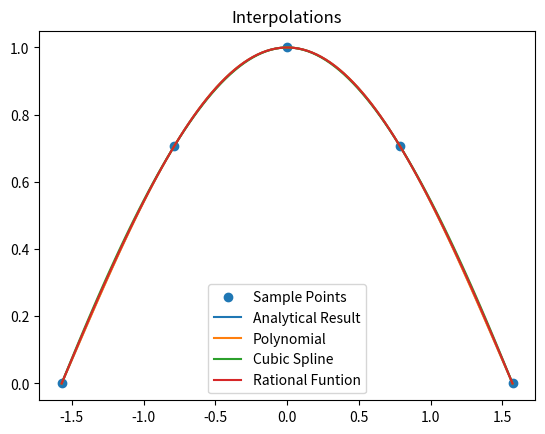

Write Python code to recreate this figure. (Note: this script raises an exception after producing the figure.)
import numpy as np
import matplotlib.pyplot as plt
import scipy as sci



# First plots
# First we create our sampling points
fun = np.cos
nb_points = 5
x_data = np.linspace(-np.pi/2, np.pi/2, nb_points)
y_data = fun(x_data)
v = np.linspace(-np.pi/2, np.pi/2, 100)


# Polynomial fitting
pp = np.polyfit(x_data, y_data, nb_points-1)

# Cubic spline fitting
cs = sci.interpolate.CubicSpline(x_data, y_data)


# Rational function fitting
n = 2
m = nb_points - n - 1
pcols = [x_data**k for k in range(n+1)]
pmat = np.vstack(pcols)

qcols = [-x_data**k*y_data for k in range(1, m+1)]
qmat = np.vstack(qcols)
mat = np.hstack([pmat.T, qmat.T])
coeffs = np.linalg.inv(mat)@y_data

p=0 
for i in range(n+1):
    p = p + coeffs[i]*v**i
qq = 1
for i in range(m):
    qq = qq + coeffs[n+1+i]*v**(i+1)
pred = p/qq

# We plot the resulting curves
plt.scatter(x_data, fun(x_data), label = "Sample Points")
plt.plot(v, fun(v), label = "Analytical Result")
plt.plot(v, np.polyval(pp, v), label = "Polynomial")
plt.plot(v, cs(v), label = "Cubic Spline")
plt.plot(v, pred, label = "Rational Funtion")
plt.title("Interpolations")
plt.legend()
plt.savefig("figs/q4_interp1.jpg")
plt.show()

# Now the residuals
plt.scatter(x_data, fun(x_data)*0, label = "Sample Points")
plt.plot(v, fun(v)*0, label = "Analytical Result")
plt.plot(v, np.polyval(pp, v)-fun(v), label = "Polynomial")
plt.plot(v, cs(v)-fun(v), label = "Cubic Spline")
plt.plot(v, pred-fun(v), label = "Rational Funtion")
plt.title("Residuals for all interpolations")
plt.legend()
plt.savefig("figs/q4_resi1.jpg")
plt.show()

# Getting the error for each interpolation
print("The error for the polynomial interpolation is", np.std(np.polyval(pp, v)-fun(v)))
print("The error for the cubic spline interpolation is", np.std(cs(v)-fun(v)))
print("The error for the rational function interpolation is", np.std(pred-fun(v)))



# Second Plots

# First we create our sampling points
fun = lambda x : 1/(1+x**2)
nb_points = 5
x_data = np.linspace(-np.pi/2, np.pi/2, nb_points)
y_data = fun(x_data)
v = np.linspace(-np.pi/2, np.pi/2, 100)


# Polynomial fitting
pp = np.polyfit(x_data, y_data, nb_points-1)

# Cubic spline fitting
cs = sci.interpolate.CubicSpline(x_data, y_data)


# Rational function fitting
n = 2
m = nb_points - n - 1
pcols = [x_data**k for k in range(n+1)]
pmat = np.vstack(pcols)

qcols = [-x_data**k*y_data for k in range(1, m+1)]
qmat = np.vstack(qcols)
mat = np.hstack([pmat.T, qmat.T])
coeffs = np.linalg.inv(mat)@y_data

p=0 
for i in range(n+1):
    p = p + coeffs[i]*v**i
qq = 1
for i in range(m):
    qq = qq + coeffs[n+1+i]*v**(i+1)
pred = p/qq




# We plot the resulting curves
plt.scatter(x_data, fun(x_data), label = "Sample Points")
plt.plot(v, fun(v), label = "Analytical Result")
plt.plot(v, np.polyval(pp, v), label = "Polynomial")
plt.plot(v, cs(v), label = "Cubic Spline")
plt.plot(v, pred, label = "Rational Funtion")
plt.title("Interpolations")
plt.legend()
plt.savefig("figs/q4_interp2.jpg")
plt.show()

# Now the residuals
plt.scatter(x_data, fun(x_data)*0, label = "Sample Points")
plt.plot(v, fun(v)*0, label = "Analytical Result")
plt.plot(v, np.polyval(pp, v)-fun(v), label = "Polynomial")
plt.plot(v, cs(v)-fun(v), label = "Cubic Spline")
plt.plot(v, pred-fun(v), label = "Rational Funtion")
plt.title("Residuals for all interpolations")
plt.legend()
plt.savefig("figs/q4_resi2.jpg")
plt.show()

# Getting the error for each interpolation
print("The error for the polynomial interpolation is", np.std(np.polyval(pp, v)-fun(v)))
print("The error for the cubic spline interpolation is", np.std(cs(v)-fun(v)))
print("The error for the rational function interpolation is", np.std(pred-fun(v)))


# Third plots

# First we create our sampling points
fun = lambda x : 1/(1+x**2)
nb_points = 10
x_data = np.linspace(-np.pi/2, np.pi/2, nb_points)
y_data = fun(x_data)
v = np.linspace(-np.pi/2, np.pi/2, 100)


# Polynomial fitting
pp = np.polyfit(x_data, y_data, nb_points-1)

# Cubic spline fitting
cs = sci.interpolate.CubicSpline(x_data, y_data)


# Rational function fitting
n = 4
m = nb_points - n - 1
pcols = [x_data**k for k in range(n+1)]
pmat = np.vstack(pcols)

qcols = [-x_data**k*y_data for k in range(1, m+1)]
qmat = np.vstack(qcols)
mat = np.hstack([pmat.T, qmat.T])
coeffs = np.linalg.inv(mat)@y_data

p=0 
for i in range(n+1):
    p = p + coeffs[i]*v**i
qq = 1
for i in range(m):
    qq = qq + coeffs[n+1+i]*v**(i+1)
pred = p/qq




# We plot the resulting curves
plt.scatter(x_data, fun(x_data), label = "Sample Points")
plt.plot(v, fun(v), label = "Analytical Result")
plt.plot(v, np.polyval(pp, v), label = "Polynomial")
plt.plot(v, cs(v), label = "Cubic Spline")
plt.plot(v, pred, label = "Rational Funtion")
plt.title("Interpolations")
plt.legend()
plt.savefig("figs/q4_interp3.jpg")
plt.show()

# Now the residuals
plt.scatter(x_data, fun(x_data)*0, label = "Sample Points")
plt.plot(v, fun(v)*0, label = "Analytical Result")
plt.plot(v, np.polyval(pp, v)-fun(v), label = "Polynomial")
plt.plot(v, cs(v)-fun(v), label = "Cubic Spline")
plt.plot(v, pred-fun(v), label = "Rational Funtion")
plt.title("Residuals for all interpolations")
plt.legend()
plt.savefig("figs/q4_resi3.jpg")
plt.show()

# Getting the error for each interpolation
print("The error for the polynomial interpolation is", np.std(np.polyval(pp, v)-fun(v)))
print("The error for the cubic spline interpolation is", np.std(cs(v)-fun(v)))
print("The error for the rational function interpolation is", np.std(pred-fun(v)))







# fourth plots

# First we create our sampling points
fun = lambda x : 1/(1+x**2)
nb_points = 10
x_data = np.linspace(-np.pi/2, np.pi/2, nb_points)
y_data = fun(x_data)
v = np.linspace(-np.pi/2, np.pi/2, 100)


# Polynomial fitting
pp = np.polyfit(x_data, y_data, nb_points-1)

# Cubic spline fitting
cs = sci.interpolate.CubicSpline(x_data, y_data)


# Rational function fitting
n = 4
m = nb_points - n - 1
pcols = [x_data**k for k in range(n+1)]
pmat = np.vstack(pcols)

qcols = [-x_data**k*y_data for k in range(1, m+1)]
qmat = np.vstack(qcols)
mat = np.hstack([pmat.T, qmat.T])
coeffs = np.linalg.pinv(mat)@y_data

p=0 
for i in range(n+1):
    p = p + coeffs[i]*v**i
qq = 1
for i in range(m):
    qq = qq + coeffs[n+1+i]*v**(i+1)
pred = p/qq

# We plot the resulting curves
plt.scatter(x_data, fun(x_data), label = "Sample Points")
plt.plot(v, fun(v), label = "Analytical Result")
plt.plot(v, np.polyval(pp, v), label = "Polynomial")
plt.plot(v, cs(v), label = "Cubic Spline")
plt.plot(v, pred, label = "Rational Funtion")
plt.title("Interpolations")
plt.legend()
plt.savefig("figs/q4_interp4.jpg")
plt.show()

# Now the residuals
plt.scatter(x_data, fun(x_data)*0, label = "Sample Points")
plt.plot(v, fun(v)*0, label = "Analytical Result")
plt.plot(v, np.polyval(pp, v)-fun(v), label = "Polynomial")
plt.plot(v, cs(v)-fun(v), label = "Cubic Spline")
plt.plot(v, pred-fun(v), label = "Rational Funtion")
plt.title("Residuals for all interpolations")
plt.legend()
plt.savefig("figs/q4_resi4.jpg")
plt.show()

# Getting the error for each interpolation
print("The error for the polynomial interpolation is", np.std(np.polyval(pp, v)-fun(v)))
print("The error for the cubic spline interpolation is", np.std(cs(v)-fun(v)))
print("The error for the rational function interpolation is", np.std(pred-fun(v)))